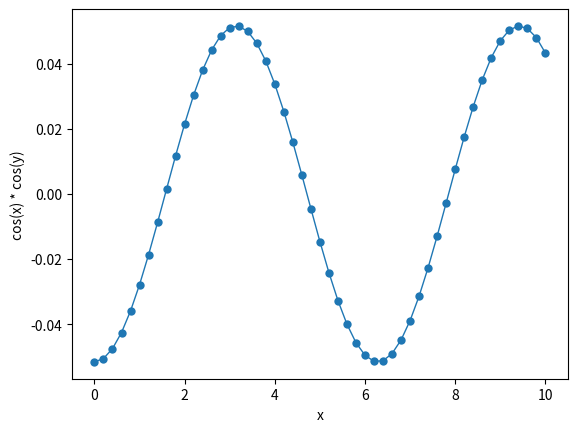

Source code (Python): (Note: this script raises an exception after producing the figure.)
import numpy as np
from matplotlib import pyplot as plt
import copy

%matplotlib qt5



class Figure(object):
    def __init__(self, data, coords=None):
        self.data = data
        self.coords = coords
        self.transformers = []
        
        if self.coords is None:
            shp = self.data[1].shape
            self.coords = [(f"Axis {i}", np.arange(s)) for i, s in enumerate(shp)]
        
    def transform(self):
        d, c = self.data, self.coords
        for cls, opts in self.transformers:
            t = cls()
            d, c = t.transform(d, c, **opts)
        return d, c
        
    
    def plot(self):
        raise NotImplementedError
        
        
class Transformer(object):
    
    def transform(self, data, coords, **kw):
        raise NotImplementedError
        

class Average(Transformer):
    
    def transform(self, data, coords, axis=0):
        if type(axis) == str:
            for i, (n, _) in enumerate(coords):
                if n == axis:
                    axis = i
                    break
        if type(axis) == str:
            raise ValueError("Unknown axis given.")
            
        c = [c for i, c in enumerate(coords) if i != axis]
        d = [data[0], data[1].mean(axis=axis)]
        
        return d, c
        
        

class MplPlot(object):
    _axes = []
        

class MplLinePlot(MplPlot):
    
    default_opts = dict(
        marker = 'o',
        lw = 1,
        mew = 0,
    )
    
    def __init__(self, fig, ax=None):
        self.fig = fig
        if ax is None:
            self.ax = fig.add_subplot(1, 1, 1)
        else:
            self.ax = ax
        self._axes.append(ax)
            
    
    def plot(self, x, y, **plotkw):
        opts = self.default_opts.copy()
        opts.update(plotkw)
        self.ax.plot(x, y, **opts)


class MplFigure(Figure):
    
    def __init__(self, *arg, **kw):
        super().__init__(*arg, **kw)
        self.figure = plt.figure()
    
    
    def plot(self):
        d, c = self.transform()
        naxes = len(c)
        
        if naxes == 1:
            p = MplLinePlot(self.figure)
            p.plot(c[0][1], d[1])
            p.ax.set_xlabel(c[0][0])
            p.ax.set_ylabel(d[0])



x = np.linspace(0, 10, 51)
y = np.linspace(0, 10, 51)

xx, yy = np.meshgrid(x, y, indexing='ij')
z = np.cos(xx) * np.cos(yy)

coords = [('x', x), ('y', y)]
data = ('cos(x) * cos(y)', z)

f = MplFigure(data, coords)
f.transformers.append((Average, dict(axis='y')))
f.plot()

z.m